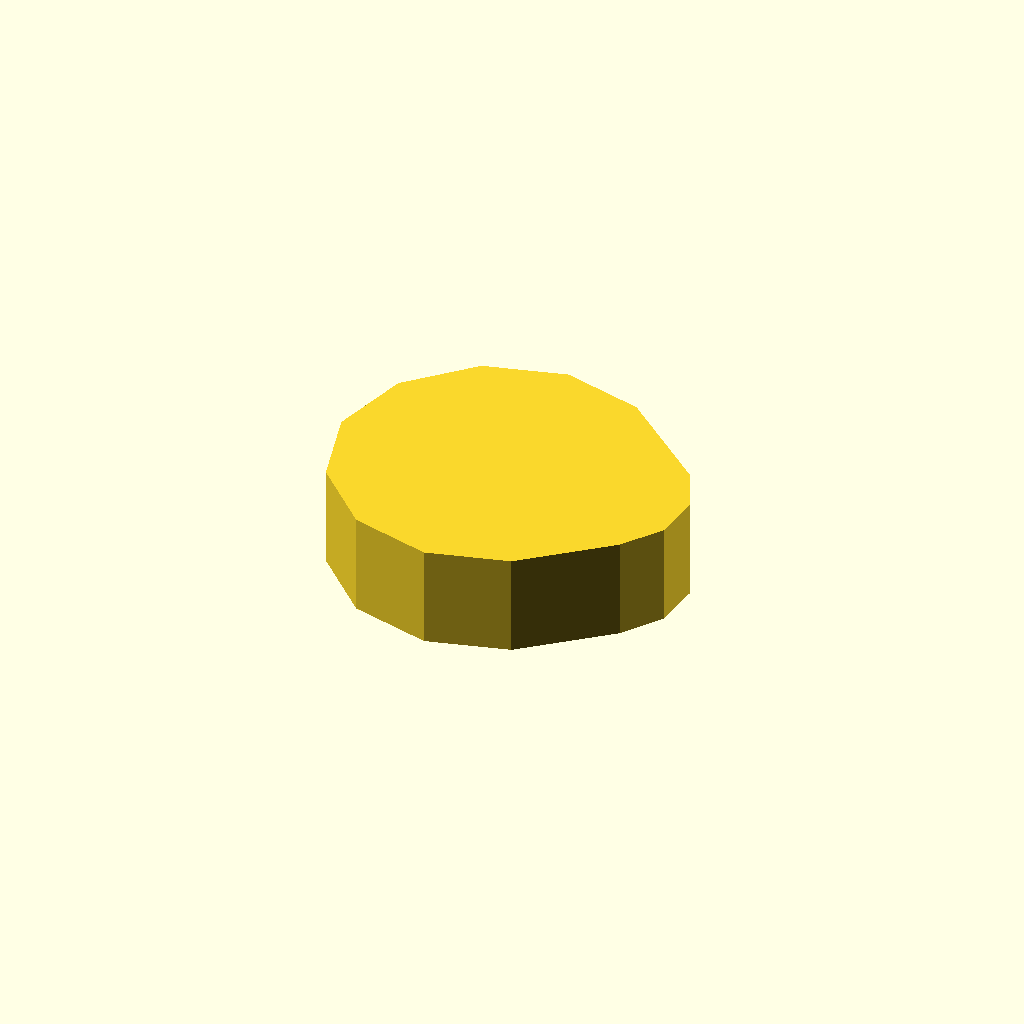
Cell 1: the model at its default parameters.
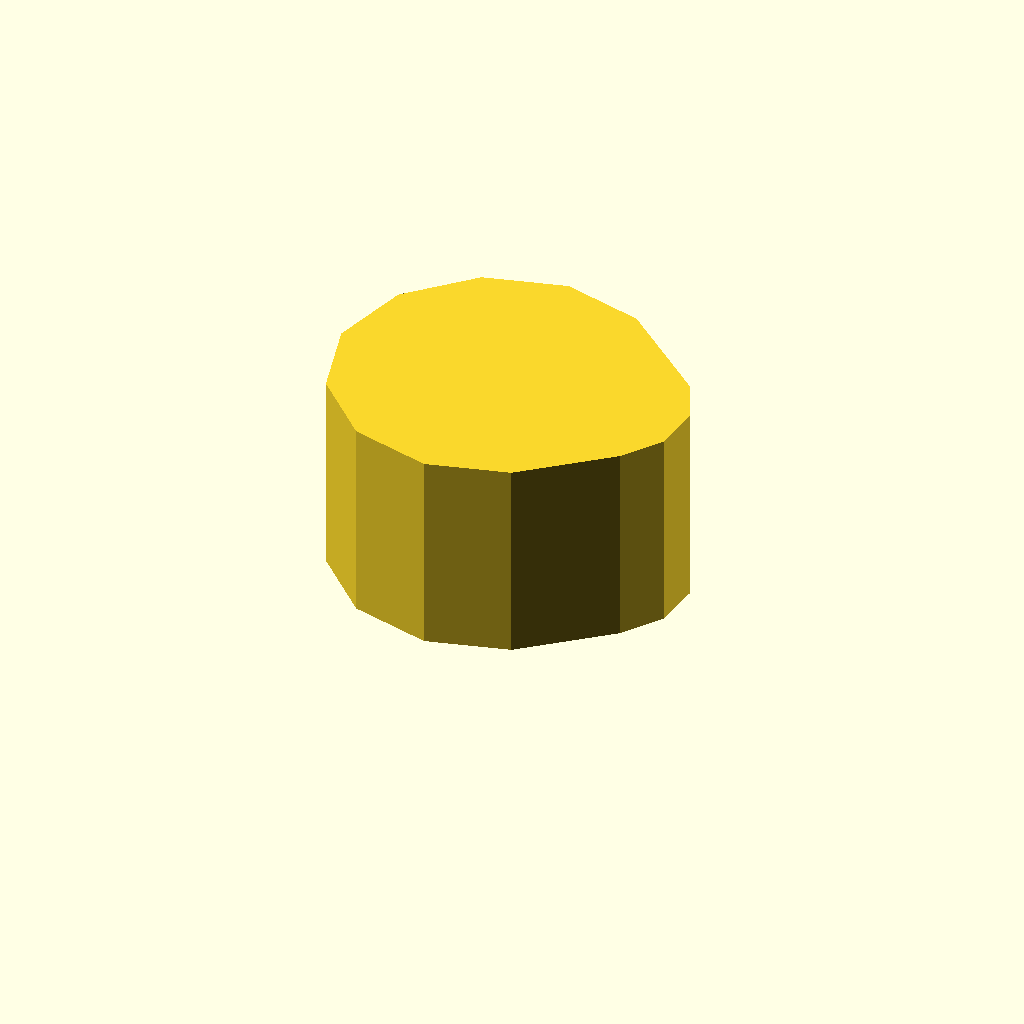
Cell 2: profile_height = 24 (everything else at default).
One fixed orthographic camera (rotation 55°, 0°, 25°; colour scheme Cornfield) for every cell.
OpenSCAD source file optional_data/data/sketch1/eccentrics/part_0020.scad:
$fn = 32;

// ----------------------------------------------------------------------
// Eccentric disc: step, 12 mm thick
// ----------------------------------------------------------------------

// --- parameters (mm) ---
profile_height = 12;      // extrusion height
profile_points = 13;      // points of the closed outline

profile = [[0, 19], [2.546, 9.5], [9.5, 2.546], [19, 0], [28.5, 2.546], [38.071, 10.574], [41.337, 15.238], [41.833, 20.91], [39.426, 26.071], [28.5, 35.454], [19, 38], [9.5, 35.454], [2.546, 28.5]];  // single closed polygon, 13 points, counter clockwise

// --- the one profile operation ---
linear_extrude(height = profile_height) polygon(points = profile);
Customizer parameters (derived from the source; name, type, default, range or options):
profile_height: number, default 12
profile_points: number, default 13
